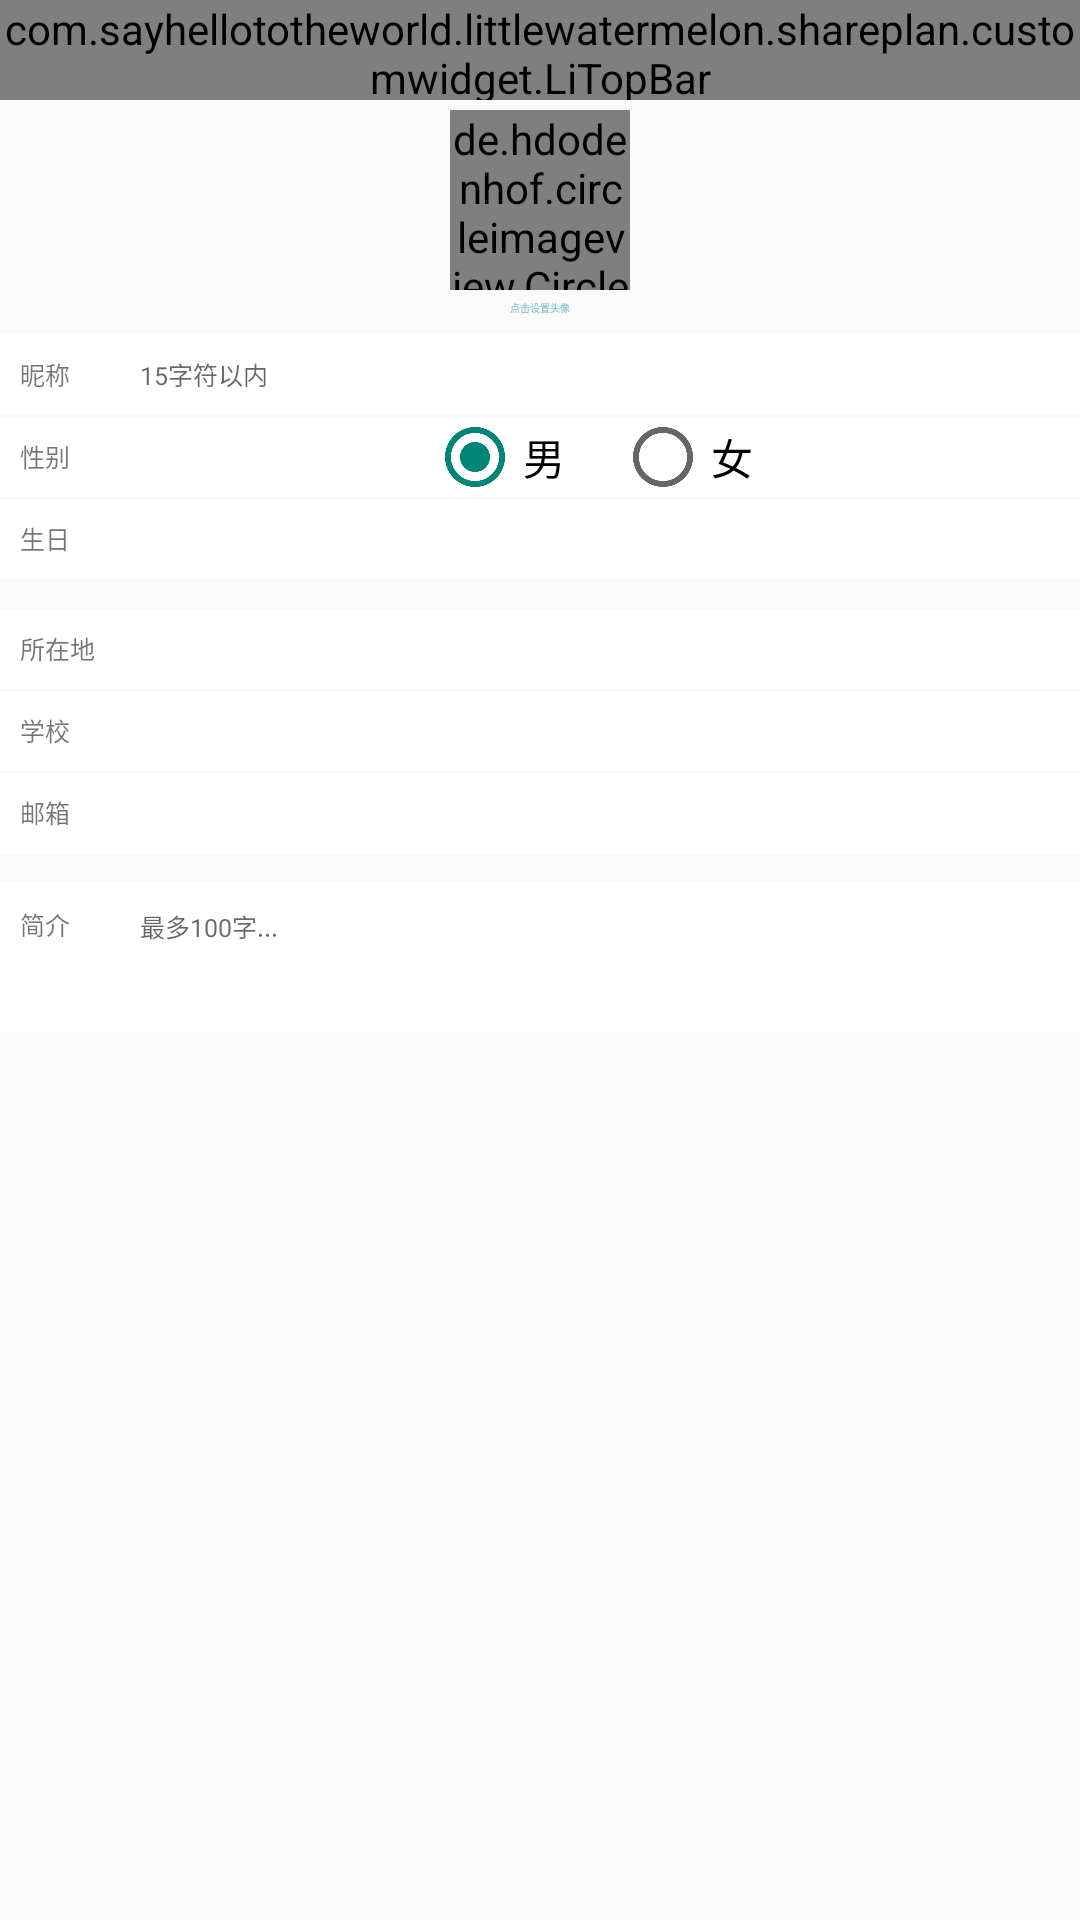

Write the Android layout XML for this screen, with the resource values it uses.
<!-- AndroidManifest.xml: application theme Theme.AppCompat.Light.NoActionBar -->
<!-- res/layout/activity_personal_information.xml -->
<?xml version="1.0" encoding="utf-8"?>
<LinearLayout
    xmlns:android="http://schemas.android.com/apk/res/android"
    xmlns:app="http://schemas.android.com/apk/res-auto"
    xmlns:tools="http://schemas.android.com/tools"
    android:layout_width="match_parent"
    android:layout_height="match_parent"
    android:orientation="vertical"
    android:fitsSystemWindows="true"
    tools:context="com.sayhellototheworld.littlewatermelon.shareplan.view.user_view.PersonalInformationActivity">

    <com.sayhellototheworld.littlewatermelon.shareplan.customwidget.LiTopBar
        android:id="@+id/activity_personal_information_topbar"
        android:layout_width="match_parent"
        android:layout_height="100px"
        app:bodyBackground="@color/white1"
        app:leftImageSrc="@color/white1"
        app:leftImageViewWidth="5px"
        app:leftText="取消"
        app:leftTextColor="#707070"
        app:lefttextSize="15px"
        app:rightImageSrc="@color/white1"
        app:rightImageViewWidth="5px"
        app:rightText="保存"
        app:rightTextColor="#707070"
        app:rightTextSize="15px"
        app:middleText="完善个人资料"
        app:middleTextSize="13px"
        app:middleTextColor="#707070"/>

    <ScrollView
        android:layout_width="match_parent"
        android:layout_height="match_parent">

        <LinearLayout
            android:layout_width="match_parent"
            android:layout_height="match_parent"
            android:gravity="center_horizontal"
            android:orientation="vertical">

            <de.hdodenhof.circleimageview.CircleImageView
                android:id="@+id/activity_personal_information_headPortrait"
                android:layout_width="180px"
                android:layout_height="180px"
                android:layout_marginTop="10px"
                android:src="@drawable/picture_error3"
                app:civ_border_color="@color/white"
                app:civ_border_width="1dp"/>

            <TextView
                android:layout_width="wrap_content"
                android:layout_height="wrap_content"
                android:layout_marginTop="10px"
                android:text="点击设置头像"
                android:textColor="@color/activity_login_register_uncheck"
                android:textSize="10px"/>

            <LinearLayout
                android:layout_width="match_parent"
                android:layout_height="80px"
                android:layout_marginTop="20px"
                android:background="@color/white"
                android:gravity="center_vertical"
                android:orientation="horizontal">

                <TextView
                    android:layout_width="80px"
                    android:layout_height="wrap_content"
                    android:layout_marginLeft="20px"
                    android:text="昵称"
                    android:textSize="25px"/>

                <EditText
                    android:id="@+id/activity_personal_information_editTextNickName"
                    android:layout_width="match_parent"
                    android:layout_height="match_parent"
                    android:layout_marginLeft="40px"
                    android:layout_marginRight="40px"
                    android:background="@null"
                    android:ellipsize="end"
                    android:hint="15字符以内"
                    android:maxLength="15"
                    android:textSize="25px"/>
            </LinearLayout>

            <LinearLayout
                android:layout_width="match_parent"
                android:layout_height="80px"
                android:layout_marginTop="2px"
                android:background="@color/white"
                android:gravity="center_vertical"
                android:orientation="horizontal">

                <TextView
                    android:layout_width="80px"
                    android:layout_height="wrap_content"
                    android:layout_marginLeft="20px"
                    android:text="性别"
                    android:textSize="25px"/>

                <RadioGroup
                    android:id="@+id/activity_personal_information_radioGroupSex"
                    android:layout_width="match_parent"
                    android:layout_height="match_parent"
                    android:layout_marginLeft="40px"
                    android:layout_marginRight="40px"
                    android:gravity="center"
                    android:orientation="horizontal">

                    <RadioButton
                        android:id="@+id/activity_personal_information_radioMan"
                        android:layout_width="wrap_content"
                        android:layout_height="wrap_content"
                        android:text="男"
                        android:checked="true"/>

                    <RadioButton
                        android:id="@+id/activity_personal_information_radioWoman"
                        android:layout_width="wrap_content"
                        android:layout_height="wrap_content"
                        android:layout_marginLeft="50px"
                        android:text="女"/>
                </RadioGroup>
            </LinearLayout>

            <LinearLayout
                android:layout_width="match_parent"
                android:layout_height="80px"
                android:layout_marginTop="2px"
                android:background="@color/white"
                android:gravity="center_vertical"
                android:orientation="horizontal">

                <TextView
                    android:layout_width="80px"
                    android:layout_height="wrap_content"
                    android:layout_marginLeft="20px"
                    android:text="生日"
                    android:textSize="25px"/>

                <TextView
                    android:id="@+id/activity_personal_information_textViewBirthday"
                    android:layout_width="match_parent"
                    android:layout_height="match_parent"
                    android:layout_marginLeft="40px"
                    android:layout_marginRight="40px"
                    android:background="@null"
                    android:ellipsize="end"
                    android:maxLength="15"
                    android:gravity="center_vertical"
                    android:singleLine="true"
                    android:textSize="25px"/>
            </LinearLayout>

            <LinearLayout
                android:layout_width="match_parent"
                android:layout_height="80px"
                android:layout_marginTop="30px"
                android:background="@color/white"
                android:gravity="center_vertical"
                android:orientation="horizontal">

                <TextView
                    android:layout_width="80px"
                    android:layout_height="wrap_content"
                    android:layout_marginLeft="20px"
                    android:text="所在地"
                    android:textSize="25px"/>

                <EditText
                    android:id="@+id/activity_personal_information_editTextLocation"
                    android:layout_width="match_parent"
                    android:layout_height="match_parent"
                    android:layout_marginLeft="40px"
                    android:layout_marginRight="40px"
                    android:background="@null"
                    android:ellipsize="end"
                    android:maxLength="20"
                    android:singleLine="true"
                    android:gravity="center_vertical"
                    android:textSize="25px"/>
            </LinearLayout>

            <LinearLayout
                android:layout_width="match_parent"
                android:layout_height="80px"
                android:layout_marginTop="2px"
                android:background="@color/white"
                android:gravity="center_vertical"
                android:orientation="horizontal">

                <TextView
                    android:layout_width="80px"
                    android:layout_height="wrap_content"
                    android:layout_marginLeft="20px"
                    android:text="学校"
                    android:textSize="25px"/>

                <EditText
                    android:id="@+id/activity_personal_information_editTextSchool"
                    android:layout_width="match_parent"
                    android:layout_height="match_parent"
                    android:layout_marginLeft="40px"
                    android:layout_marginRight="40px"
                    android:background="@null"
                    android:gravity="center_vertical"
                    android:maxLength="20"
                    android:textSize="25px"/>
            </LinearLayout>

            <LinearLayout
                android:layout_width="match_parent"
                android:layout_height="80px"
                android:layout_marginTop="2px"
                android:background="@color/white"
                android:gravity="center_vertical"
                android:orientation="horizontal">

                <TextView
                    android:layout_width="80px"
                    android:layout_height="wrap_content"
                    android:layout_marginLeft="20px"
                    android:text="邮箱"
                    android:textSize="25px"/>

                <EditText
                    android:id="@+id/activity_personal_information_editTextEmail"
                    android:layout_width="match_parent"
                    android:layout_height="match_parent"
                    android:layout_marginLeft="40px"
                    android:layout_marginRight="40px"
                    android:background="@null"
                    android:gravity="center_vertical"
                    android:textSize="25px"/>
            </LinearLayout>

            <LinearLayout
                android:layout_width="match_parent"
                android:layout_height="wrap_content"
                android:layout_marginTop="30px"
                android:background="@color/white"
                android:orientation="horizontal">

                <TextView
                    android:layout_width="80px"
                    android:layout_height="80px"
                    android:layout_marginLeft="20px"
                    android:text="简介"
                    android:textSize="25px"
                    android:gravity="center_vertical"/>

                <EditText
                    android:id="@+id/activity_personal_information_editTextIntroduction"
                    android:layout_width="match_parent"
                    android:layout_height="wrap_content"
                    android:layout_marginLeft="40px"
                    android:layout_marginRight="40px"
                    android:background="@null"
                    android:maxLength="100"
                    android:gravity="left"
                    android:textSize="25px"
                    android:hint="最多100字..."
                    android:scrollHorizontally="false"
                    android:paddingTop="25px"
                    android:minLines="4"/>
            </LinearLayout>

        </LinearLayout>
    </ScrollView>

</LinearLayout>
<!-- resources referenced by this layout -->
<resources>
  <color name="activity_login_register_uncheck">#78BFBF</color>
  <color name="white">#ffffff</color>
  <color name="white1">#f5f5f5</color>
</resources>
